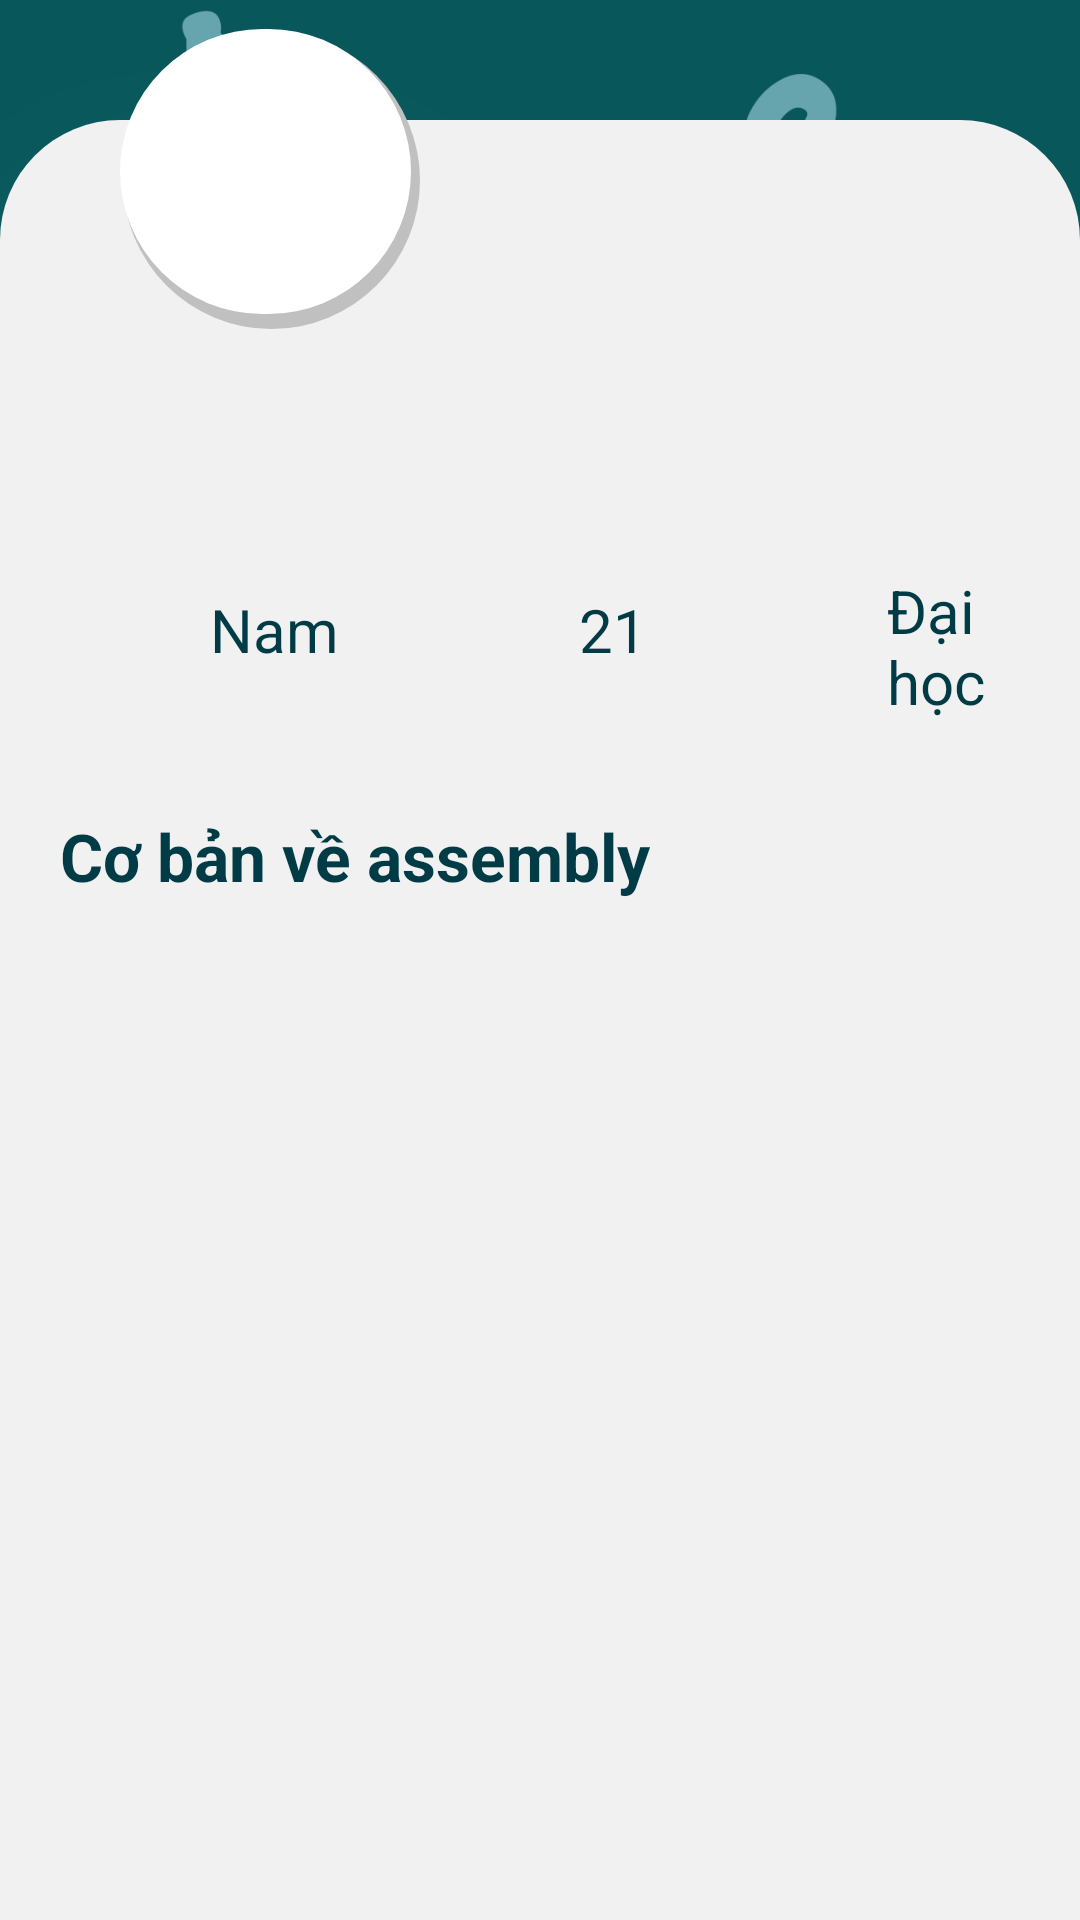

Produce the Android XML layout that renders to this screen, including the resource entries it uses.
<!-- AndroidManifest.xml: activity theme AppTheme -->
<!-- res/layout/activity_user.xml -->
<?xml version="1.0" encoding="utf-8"?>
<RelativeLayout xmlns:android="http://schemas.android.com/apk/res/android"
    xmlns:app="http://schemas.android.com/apk/res-auto"
    xmlns:tools="http://schemas.android.com/tools"
    android:layout_width="match_parent"
    android:layout_height="match_parent"
    android:background="@drawable/background_login"
    tools:context=".UserActivity.UserActivity">

    <RelativeLayout
        android:layout_width="match_parent"
        android:layout_height="wrap_content"
        app:layout_constraintEnd_toEndOf="parent"
        app:layout_constraintStart_toStartOf="parent"
        app:layout_constraintTop_toTopOf="parent">


        <LinearLayout
            android:id="@+id/linearLayout"
            android:layout_width="match_parent"
            android:layout_height="600dp"
            android:layout_alignParentBottom="true"
            android:layout_marginBottom="0dp"
            android:background="@drawable/background_form_login"
            android:orientation="vertical"
            android:paddingTop="80dp"
            app:layout_constraintBottom_toBottomOf="parent"
            app:layout_constraintStart_toStartOf="parent"
            app:layout_constraintTop_toTopOf="parent"
            app:layout_constraintVertical_bias="1.0">

            <LinearLayout
                android:layout_width="match_parent"
                android:layout_height="wrap_content"
                android:layout_marginHorizontal="20dp"
                android:layout_marginVertical="10dp"
                android:gravity="center_vertical">

                <ImageView
                    android:layout_width="40dp"
                    android:layout_height="40dp"
                    android:layout_marginRight="10dp"
                    app:srcCompat="@drawable/icon_email" />

                <TextView
                    android:id="@+id/textEmail"
                    android:layout_width="match_parent"
                    android:layout_height="wrap_content"
                    android:textColor="@color/colorPrimaryDark"
                    android:textSize="20sp" />
            </LinearLayout>


            <LinearLayout
                android:gravity="fill"
                android:layout_width="match_parent"
                android:layout_height="wrap_content"
                android:layout_marginVertical="10dp"
                android:layout_marginLeft="20dp"
                android:orientation="horizontal">

                <LinearLayout
                    android:layout_width="wrap_content"
                    android:layout_height="wrap_content"
                    android:gravity="center">

                    <ImageView
                        android:layout_width="40dp"
                        android:layout_height="40dp"
                        android:layout_marginRight="10dp"
                        app:srcCompat="@drawable/icon_gender" />

                    <TextView
                        android:layout_width="wrap_content"
                        android:layout_height="wrap_content"
                        android:text="Nam"
                        android:id="@+id/textGender"
                        android:textColor="@color/colorPrimaryDark"
                        android:textSize="20sp" />
                </LinearLayout>

                <LinearLayout
                    android:layout_width="wrap_content"
                    android:layout_height="wrap_content"
                    android:layout_marginHorizontal="30dp"
                    android:gravity="center">

                    <ImageView
                        android:layout_width="40dp"
                        android:layout_height="40dp"
                        android:layout_marginRight="10dp"
                        app:srcCompat="@drawable/icon_age" />

                    <TextView
                        android:layout_width="wrap_content"
                        android:layout_height="wrap_content"
                        android:text="21"
                        android:id="@+id/textAge"
                        android:textColor="@color/colorPrimaryDark"
                        android:textSize="20sp" />
                </LinearLayout>

                <LinearLayout
                    android:layout_width="wrap_content"
                    android:layout_height="wrap_content"
                    android:gravity="center">

                    <ImageView
                        android:layout_width="40dp"
                        android:layout_height="40dp"
                        android:layout_marginRight="10dp"
                        app:srcCompat="@drawable/icon_education" />

                    <TextView
                        android:layout_width="wrap_content"
                        android:layout_height="wrap_content"
                        android:text="Đại học"
                        android:id="@+id/textTypeEducation"
                        android:textColor="@color/colorPrimaryDark"
                        android:textSize="20sp" />
                </LinearLayout>
            </LinearLayout>

            <TextView
                android:layout_width="wrap_content"
                android:layout_height="wrap_content"
                android:text="Cơ bản về assembly"
                android:layout_marginHorizontal="20dp"
                android:layout_marginTop="20dp"
                android:layout_marginBottom="10dp"
                android:textColor="@color/colorPrimaryDark"
                android:textSize="22sp"
                android:textStyle="bold"/>

            <ScrollView
                android:layout_width="match_parent"
                android:layout_height="wrap_content">
                <TextView
                    android:layout_width="wrap_content"
                    android:layout_height="wrap_content"
                    android:id="@+id/assemblyIntro"
                    android:layout_marginHorizontal="20dp"
                    android:paddingVertical="15dp"
                    android:textColor="@color/colorPrimaryDark"
                    android:textSize="17sp"/>
            </ScrollView>


        </LinearLayout>

        <ImageView
            android:id="@+id/btnSignup"
            android:layout_width="100dp"
            android:layout_height="100dp"
            android:layout_above="@+id/linearLayout"
            android:layout_alignParentStart="true"
            android:layout_marginStart="40dp"
            android:layout_marginBottom="-70dp"
            android:background="@drawable/background_avatar"
            android:padding="20dp"
            app:srcCompat="@drawable/icon_male" />

        <TextView
            android:id="@+id/textName"
            android:layout_width="220dp"
            android:layout_height="wrap_content"
            android:layout_alignTop="@+id/btnSignup"
            android:layout_marginHorizontal="30dp"
            android:layout_marginStart="10dp"
            android:layout_marginTop="45dp"
            android:layout_toEndOf="@+id/btnSignup"
            android:ellipsize="end"
            android:lines="1"
            android:textColor="@color/colorPrimaryDark"
            android:textSize="25sp"
            android:textStyle="bold" />

    </RelativeLayout>

</RelativeLayout>
<!-- resources referenced by this layout -->
<resources>
  <color name="colorPrimaryDark">#003B46</color>
  <!-- drawable background_avatar (drawable) -->
  <?xml version="1.0" encoding="utf-8"?>
  <layer-list xmlns:android="http://schemas.android.com/apk/res/android">
      
      <item android:left="1dp" android:top="1dp">
          <shape>
              <solid android:color="#C1C0C0" />
              <corners android:radius="100dp" />
          </shape>
      </item>
      
      <item android:bottom="5dp" android:right="3dp">
          <shape>
              <solid android:color="@color/white" />
              <corners android:radius="100dp" />
          </shape>
      </item>
  </layer-list>
  <!-- drawable background_form_login (drawable-v24) -->
  <?xml version="1.0" encoding="utf-8"?>
  <selector xmlns:android="http://schemas.android.com/apk/res/android">
      <item>
          <shape>
              <solid android:color="@color/backgroundColor" />
              <corners android:topLeftRadius="40dp" android:topRightRadius="40dp" />
          </shape>
      </item>
  </selector>
  <!-- drawable background_login: png bitmap (drawable-v24, 215070 bytes) -->
  <!-- drawable icon_age: png bitmap (drawable-v24, 6644 bytes) -->
  <!-- drawable icon_education: png bitmap (drawable-v24, 3045 bytes) -->
  <!-- drawable icon_email: png bitmap (drawable-v24, 5578 bytes) -->
  <!-- drawable icon_gender: png bitmap (drawable-v24, 3243 bytes) -->
  <!-- drawable icon_male: png bitmap (drawable-v24, 2464 bytes) -->
  <style name="AppTheme" parent="Theme.AppCompat.Light.DarkActionBar">
          
          <item name="colorPrimary">@color/colorPrimary</item>
          <item name="colorPrimaryDark">@color/colorPrimaryDark</item>
          <item name="colorAccent">@color/colorAccent</item>
      </style>
  <color name="white">#fff</color>
  <color name="backgroundColor">#F1F1F1</color>
  <color name="colorPrimary">#07575B</color>
  <color name="colorAccent">#66A5AD</color>
</resources>
